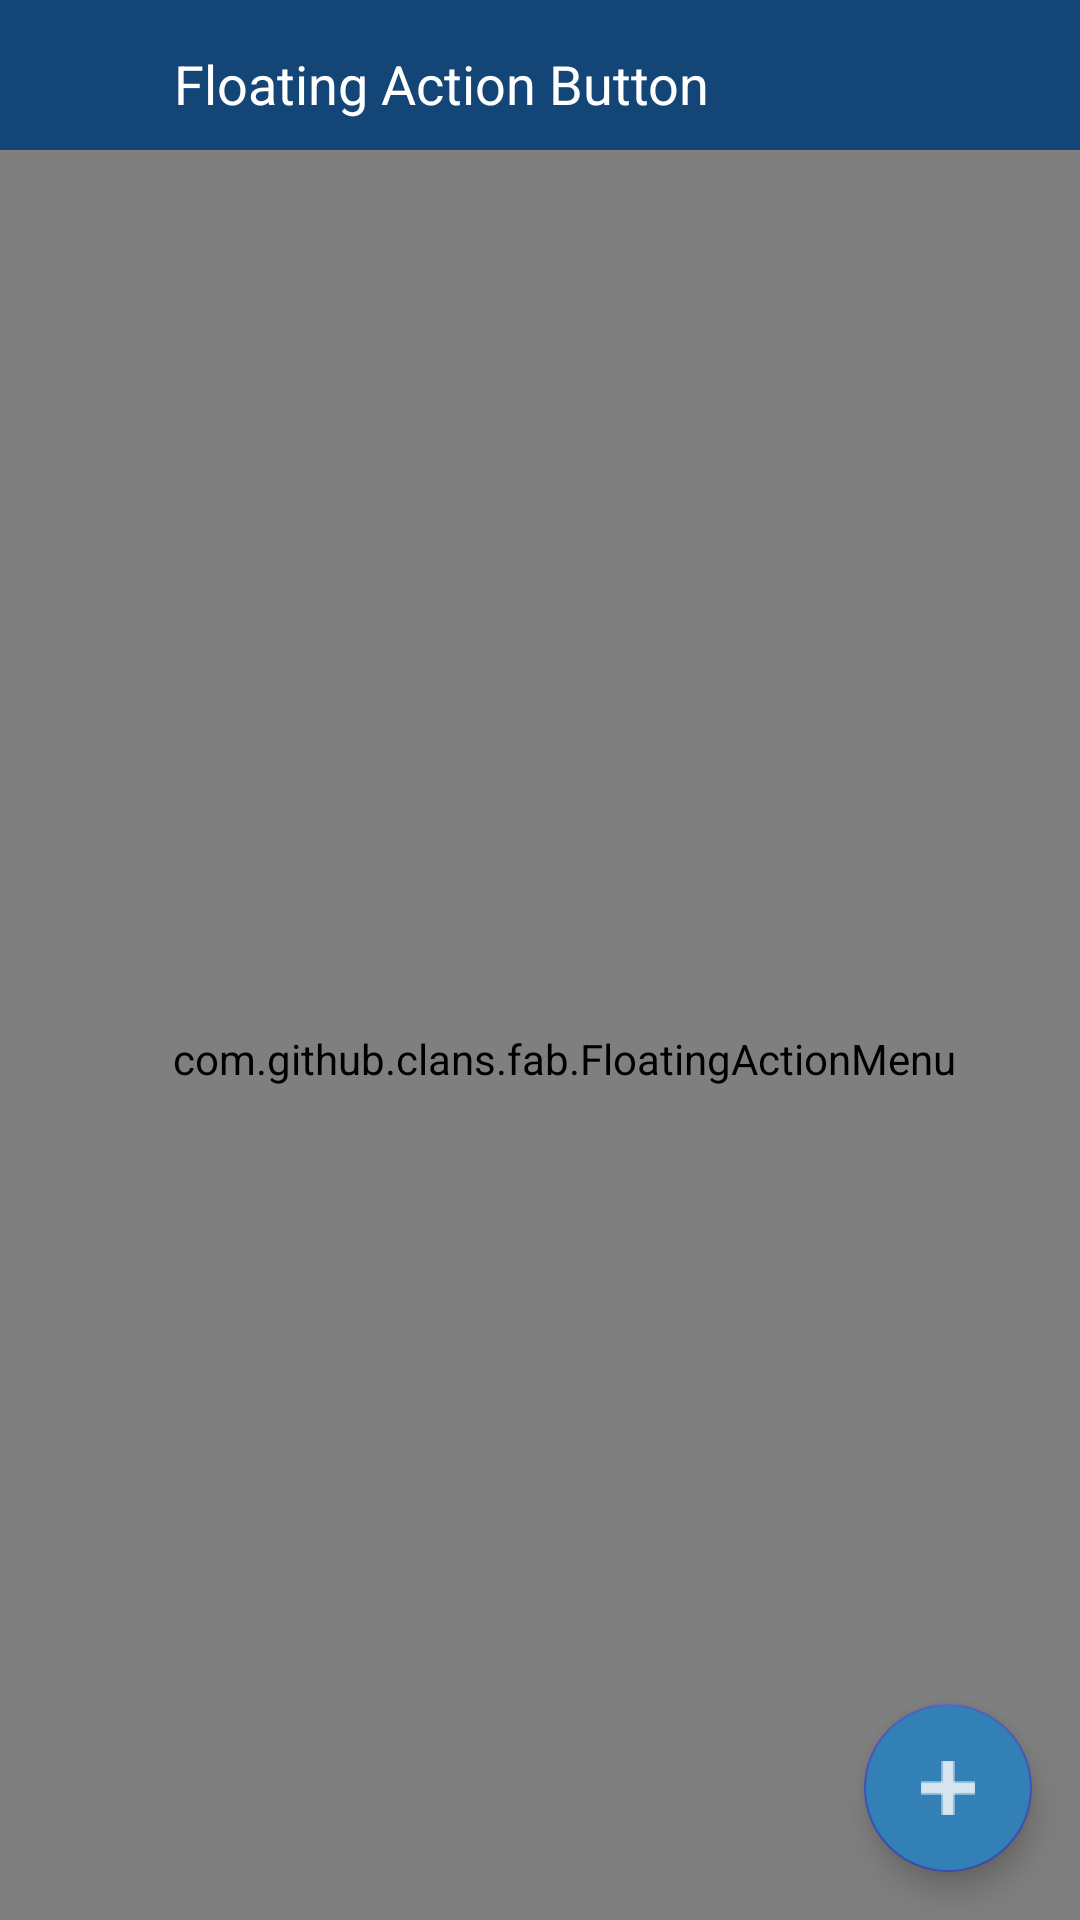

The Android layout XML behind this screen, and the referenced resources:
<!-- AndroidManifest.xml: application theme NoActionBar -->
<!-- res/layout/activity_floating_action_button.xml -->
<?xml version="1.0" encoding="utf-8"?>
<android.support.design.widget.CoordinatorLayout xmlns:android="http://schemas.android.com/apk/res/android"
    xmlns:app="http://schemas.android.com/apk/res-auto"
    xmlns:tools="http://schemas.android.com/tools"
    android:layout_width="match_parent"
    android:layout_height="match_parent"
    xmlns:fab="http://schemas.android.com/apk/res-auto"
    tools:context="com.webakruti.designpractice.FloatingActionButtonActivity">

    <android.support.design.widget.AppBarLayout
        android:id="@+id/appBarLayout"
        android:layout_width="match_parent"
        android:layout_height="wrap_content"
        app:elevation="0dp">

        <android.support.v7.widget.Toolbar
            android:id="@+id/toolbar"
            android:layout_width="fill_parent"
            android:layout_height="wrap_content"
            android:background="@color/dark_blue">

            <RelativeLayout
                android:layout_width="fill_parent"
                android:layout_height="wrap_content"
                android:layout_alignParentLeft="true"
                android:layout_centerVertical="true"
                android:orientation="horizontal">

                <LinearLayout
                    android:layout_width="wrap_content"
                    android:layout_height="wrap_content"
                    android:layout_alignParentLeft="true"
                    android:gravity="center"
                    android:orientation="horizontal">

                    <ImageView

                        android:id="@+id/imageViewBack"
                        android:layout_width="32dp"
                        android:layout_height="32dp"
                        android:layout_gravity="center_vertical"
                        android:padding="5dp"
                        android:src="@drawable/action_back" />

                    <TextView
                        android:id="@+id/textViewHeading"
                        android:layout_width="wrap_content"
                        android:layout_height="wrap_content"
                        android:layout_gravity="center_vertical"
                        android:layout_marginLeft="10dp"
                        android:gravity="left"
                        android:text="Floating Action Button"
                        android:textColor="@color/white"
                        android:textSize="18dp" />
                </LinearLayout>


            </RelativeLayout>
        </android.support.v7.widget.Toolbar>
    </android.support.design.widget.AppBarLayout>

    <android.support.design.widget.FloatingActionButton
        android:id="@+id/fab_Gif"
        android:layout_width="wrap_content"
        android:layout_height="wrap_content"
        android:layout_gravity="bottom|end"
        android:layout_marginRight="16dp"
        android:layout_marginBottom="260dp"
        android:src="@drawable/link"
        android:elevation="6dp"
        app:pressedTranslationZ="12dp"
        android:backgroundTint="@color/sky_blue"
        app:fab_label="Gif"
        android:visibility="invisible"/>

    <android.support.design.widget.FloatingActionButton
        android:id="@+id/fab_twitter"
        android:layout_width="wrap_content"
        android:layout_height="wrap_content"
        android:layout_gravity="bottom|end"
        android:layout_marginRight="16dp"
        android:layout_marginBottom="200dp"
        android:src="@drawable/twitter"
        android:elevation="6dp"
        app:pressedTranslationZ="12dp"
        android:backgroundTint="@color/blue"
        app:fab_label="Twitter"
        android:visibility="invisible"/>

    <android.support.design.widget.FloatingActionButton
        android:id="@+id/fab_setting"
        android:layout_width="wrap_content"
        android:layout_height="wrap_content"
        android:layout_gravity="bottom|end"
        android:layout_marginRight="16dp"
        android:layout_marginBottom="140dp"
        android:src="@drawable/setting"
        android:elevation="6dp"
        app:pressedTranslationZ="12dp"
        app:fab_label="Settings"
        android:backgroundTint="@color/dark_blue"
        android:visibility="invisible"/>

    <android.support.design.widget.FloatingActionButton
        android:id="@+id/fab_facebook"
        android:layout_width="wrap_content"
        android:layout_height="wrap_content"
        android:layout_gravity="bottom|end"
        android:layout_marginRight="16dp"
        android:layout_marginBottom="80dp"
        android:src="@drawable/facebook1"
        android:elevation="6dp"
        app:pressedTranslationZ="12dp"
        android:backgroundTint="@color/blue_for_link"
        app:fab_label="Facebook"
        android:visibility="invisible"/>

    <android.support.design.widget.FloatingActionButton
        android:id="@+id/fab_plus"
        android:layout_width="wrap_content"
        android:layout_height="wrap_content"
        android:layout_gravity="bottom|end"
        android:layout_marginRight="16dp"
        android:layout_marginBottom="16dp"
        android:src="@drawable/ic_action_plus"
        android:elevation="6dp"
        app:pressedTranslationZ="12dp"
        app:fab_label="Choose"
        android:labelFor="@+id/fab_plus"
        android:backgroundTint="@color/mid_blue"/>


    <com.github.clans.fab.FloatingActionMenu
        android:id="@+id/fab_menu"
        android:layout_width="match_parent"
        android:layout_height="match_parent"
        android:layout_marginTop="50dp"
        android:layout_alignParentBottom="true"
        android:layout_alignParentLeft="true"
        android:paddingBottom="16dp"
        android:paddingLeft="16dp"
        fab:menu_backgroundColor="#ccffffff"
        fab:menu_fab_label="Choose an action"
        fab:fab_colorNormal="#DA4336"
        fab:fab_colorPressed="#E75043"
        fab:fab_colorRipple="#99FFFFFF"
        fab:fab_showShadow="true"
        fab:menu_labels_colorNormal="#333333"
        fab:menu_labels_colorPressed="#444444"
        fab:menu_labels_colorRipple="#66FFFFFF"
        fab:menu_labels_showShadow="true"
        fab:menu_labels_maxLines="-1"
        fab:menu_labels_position="right"
        fab:menu_openDirection="up"
        fab:fab_shadowColor="#66000000"
        fab:menu_labels_ellipsize="end"
        fab:menu_labels_singleLine="true">

        <com.github.clans.fab.FloatingActionButton
            android:id="@+id/fabEdit"
            android:layout_width="wrap_content"
            android:layout_height="wrap_content"
            android:src="@android:drawable/ic_menu_edit"
            fab:fab_label="Edit"
            fab:fab_size="normal" />

        <com.github.clans.fab.FloatingActionButton
            android:id="@+id/fabAdd"
            android:layout_width="wrap_content"
            android:layout_height="wrap_content"
            android:src="@android:drawable/ic_menu_add"
            fab:fab_label="Add"
            fab:fab_size="mini" />

        <com.github.clans.fab.FloatingActionButton
            android:id="@+id/fabDelete"
            android:layout_width="wrap_content"
            android:layout_height="wrap_content"
            android:src="@android:drawable/ic_menu_delete"
            fab:fab_label="Delete"
            fab:fab_size="mini" />

    </com.github.clans.fab.FloatingActionMenu>

    <com.github.clans.fab.FloatingActionMenu
        android:id="@+id/fab_menu1"
        android:layout_width="match_parent"
        android:layout_height="match_parent"
        android:layout_marginTop="50dp"
        android:layout_alignParentTop="true"
        android:layout_alignParentLeft="true"
        android:paddingTop="16dp"
        android:paddingLeft="16dp"
        fab:menu_backgroundColor="#ccffffff"
        fab:menu_fab_label="Choose an action"
        fab:fab_colorNormal="#DA4336"
        fab:fab_colorPressed="#E75043"
        fab:fab_colorRipple="#99FFFFFF"
        fab:fab_showShadow="true"
        fab:menu_labels_colorNormal="#333333"
        fab:menu_labels_colorPressed="#444444"
        fab:menu_labels_colorRipple="#66FFFFFF"
        fab:menu_labels_showShadow="true"
        fab:menu_labels_maxLines="-1"
        fab:menu_labels_position="right"
        fab:menu_openDirection="down"
        fab:fab_shadowColor="#66000000"
        fab:menu_labels_ellipsize="end"
        fab:menu_labels_singleLine="true">

        <com.github.clans.fab.FloatingActionButton
            android:id="@+id/fab11"
            android:layout_width="wrap_content"
            android:layout_height="wrap_content"
            android:src="@android:drawable/ic_menu_edit"
            fab:fab_label="Edit"
            fab:fab_size="mini" />

        <com.github.clans.fab.FloatingActionButton
            android:id="@+id/fab12"
            android:layout_width="wrap_content"
            android:layout_height="wrap_content"
            android:src="@android:drawable/ic_menu_add"
            fab:fab_label="Add"
            fab:fab_size="mini" />

        <com.github.clans.fab.FloatingActionButton
            android:id="@+id/fab13"
            android:layout_width="wrap_content"
            android:layout_height="wrap_content"
            android:src="@android:drawable/ic_menu_delete"
            fab:fab_label="Delete"
            fab:fab_size="mini" />

    </com.github.clans.fab.FloatingActionMenu>

</android.support.design.widget.CoordinatorLayout>
<!-- resources referenced by this layout -->
<resources>
  <color name="blue">#007bff</color>
  <color name="blue_for_link">#2B7CA0</color>
  <color name="dark_blue">#134677</color>
  <color name="mid_blue">#3280b5</color>
  <color name="sky_blue">#47C0EF</color>
  <color name="white">#ffffff</color>
  <!-- drawable facebook1: png bitmap (drawable-hdpi, 521 bytes) -->
  <!-- drawable ic_action_plus: png bitmap (drawable-hdpi, 225 bytes) -->
  <!-- drawable setting: png bitmap (drawable-hdpi, 745 bytes) -->
  <!-- drawable twitter: png bitmap (drawable-hdpi, 684 bytes) -->
  <style name="NoActionBar" parent="Theme.AppCompat.Light.NoActionBar">
          
          <item name="colorPrimary">@color/colorPrimary</item>
          <item name="colorPrimaryDark">@color/colorPrimary</item>
          <item name="colorAccent">@color/colorPrimary</item>
          <item name="android:windowNoTitle">true</item>
          <item name="drawerArrowStyle">@style/DrawerArrowStyle</item>
          
      </style>
  <color name="colorPrimary">#3F51B5</color>
  <style name="DrawerArrowStyle" parent="@style/Widget.AppCompat.DrawerArrowToggle">
          <item name="spinBars">true</item>
          <item name="color">@color/green</item>
      </style>
  <color name="green">#28a745</color>
</resources>
